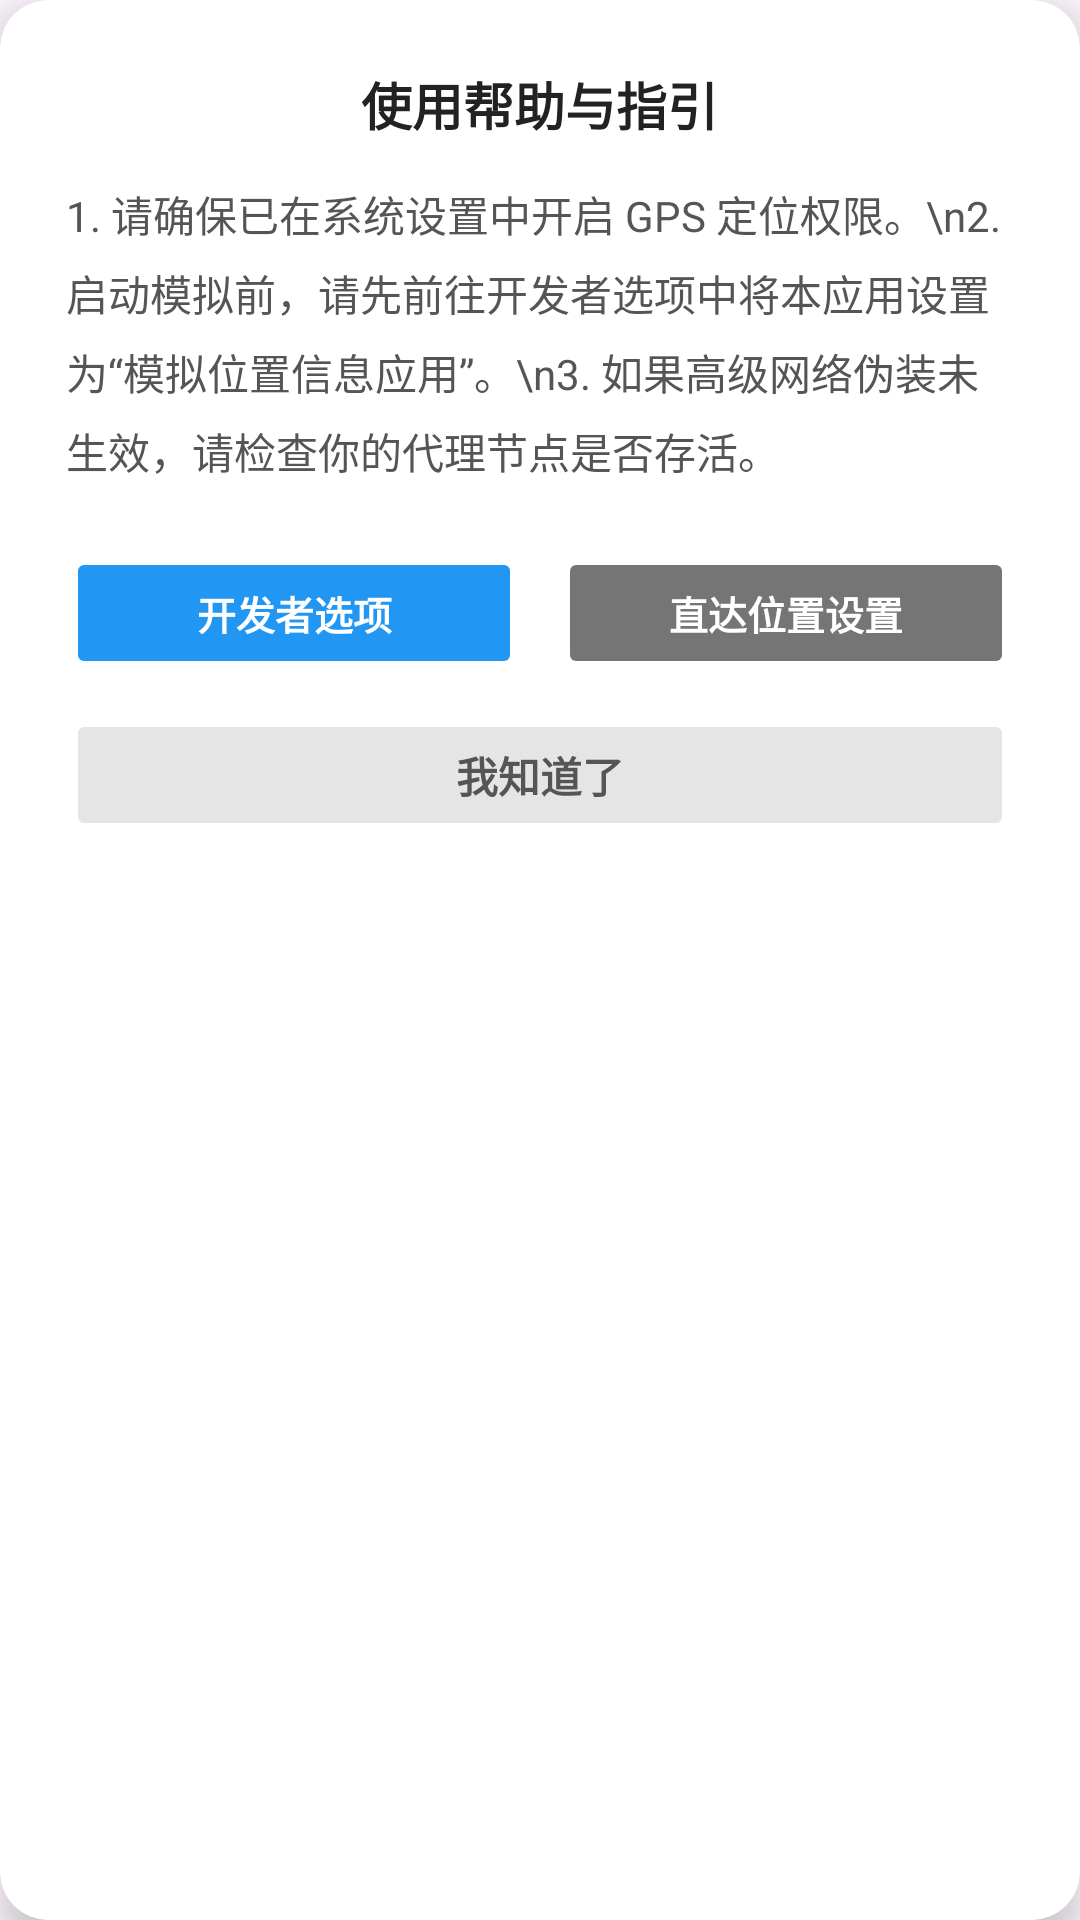

Here is an Android app screen rendered from its layout file. Give the layout XML and the strings, colors and styles it references.
<!-- AndroidManifest.xml: application theme Theme.GPSMockTool -->
<!-- res/layout/dialog_help.xml -->
<?xml version="1.0" encoding="utf-8"?>
<androidx.cardview.widget.CardView
    xmlns:android="http://schemas.android.com/apk/res/android"
    xmlns:app="http://schemas.android.com/apk/res-auto"
    android:layout_width="310dp"
    android:layout_height="wrap_content"
    android:layout_gravity="center"
    app:cardCornerRadius="16dp"
    app:cardElevation="8dp"
    app:cardBackgroundColor="#FFFFFF">

    <LinearLayout
        android:layout_width="match_parent"
        android:layout_height="wrap_content"
        android:orientation="vertical"
        android:padding="22dp">

        <TextView
            android:layout_width="wrap_content"
            android:layout_height="wrap_content"
            android:text="使用帮助与指引"
            android:textColor="#222222"
            android:textSize="17sp"
            android:textStyle="bold"
            android:layout_gravity="center_horizontal"
            android:layout_marginBottom="14dp"/>

        <TextView
            android:layout_width="match_parent"
            android:layout_height="wrap_content"
            android:text="1. 请确保已在系统设置中开启 GPS 定位权限。\n2. 启动模拟前，请先前往开发者选项中将本应用设置为“模拟位置信息应用”。\n3. 如果高级网络伪装未生效，请检查你的代理节点是否存活。"
            android:textColor="#555555"
            android:textSize="14sp"
            android:lineSpacingMultiplier="1.3"
            android:layout_marginBottom="22dp"/>

        <LinearLayout
            android:layout_width="match_parent"
            android:layout_height="wrap_content"
            android:layout_marginBottom="10dp"
            android:orientation="horizontal">

            <Button
                android:id="@+id/btn_dialog_developer"
                android:layout_width="0dp"
                android:layout_height="44dp"
                android:layout_marginEnd="6dp"
                android:layout_weight="1"
                android:backgroundTint="#2196F3"
                android:stateListAnimator="@null"
                android:text="开发者选项"
                android:textColor="#FFFFFF"
                android:textSize="13sp"
                android:textStyle="bold" />

            <Button
                android:id="@+id/btn_dialog_location"
                android:layout_width="0dp"
                android:layout_height="44dp"
                android:layout_marginStart="6dp"
                android:layout_weight="1"
                android:backgroundTint="#757575"
                android:stateListAnimator="@null"
                android:text="直达位置设置"
                android:textColor="#FFFFFF"
                android:textSize="13sp"
                android:textStyle="bold" />
        </LinearLayout>

        <Button
            android:id="@+id/btn_dialog_close"
            android:layout_width="match_parent"
            android:layout_height="44dp"
            android:text="我知道了"
            android:textSize="14sp"
            android:textColor="#555555"
            android:textStyle="bold"
            android:backgroundTint="#E5E5E5"
            android:stateListAnimator="@null"/>
    </LinearLayout>
</androidx.cardview.widget.CardView>
<!-- resources referenced by this layout -->
<resources>
  <style name="Theme.GPSMockTool" parent="Base.Theme.GPSMockTool" />
  <style name="Base.Theme.GPSMockTool" parent="Theme.Material3.DayNight.NoActionBar">
          
          
      </style>
</resources>
